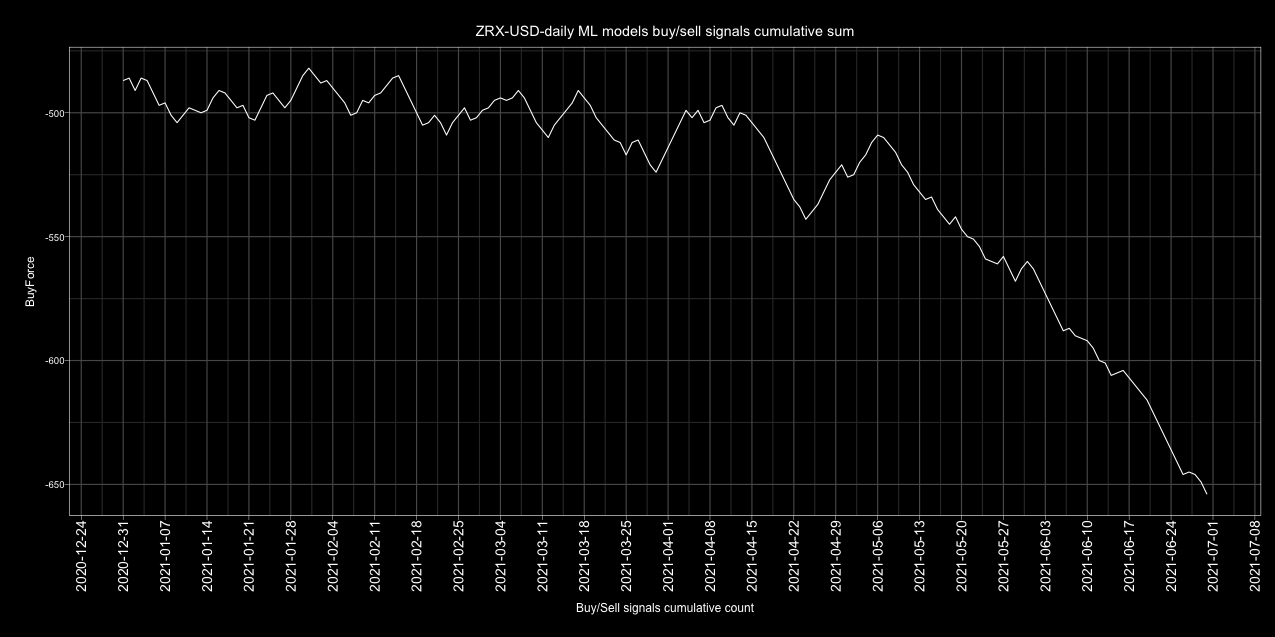

The file beside this chart, header and first rows:
Date, buy, sell, Action, ActionID
2017-01-01, 1, 4, sell, 0
2017-01-02, 1, 4, sell, 0
2017-01-03, 4, 1, buy, 1
2017-01-04, 1, 4, sell, 0
2017-01-05, 0, 5, sell, 0
2017-01-06, 2, 3, sell, 0
2017-01-07, 2, 3, sell, 0
2017-01-08, 3, 2, buy, 1
2017-01-09, 0, 5, sell, 0
2017-01-10, 5, 0, buy, 1
2017-01-11, 4, 1, buy, 1
2017-01-12, 1, 4, sell, 0
2017-01-13, 4, 1, buy, 1
2017-01-14, 5, 0, buy, 1
2017-01-15, 4, 1, buy, 1
2017-01-16, 5, 0, buy, 1
2017-01-17, 1, 4, sell, 0
2017-01-18, 3, 2, buy, 1
2017-01-19, 0, 5, sell, 0
2017-01-20, 0, 5, sell, 0
2017-01-21, 5, 0, buy, 1
2017-01-22, 4, 1, buy, 1
2017-01-23, 4, 1, buy, 1
2017-01-24, 4, 1, buy, 1
2017-01-25, 2, 3, sell, 0
2017-01-26, 0, 5, sell, 0
2017-01-27, 1, 4, sell, 0
2017-01-28, 0, 5, sell, 0
2017-01-29, 5, 0, buy, 1
2017-01-30, 2, 3, sell, 0
2017-01-31, 0, 5, sell, 0
2017-02-01, 1, 4, sell, 0
2017-02-02, 4, 1, buy, 1
2017-02-03, 1, 4, sell, 0
2017-02-04, 1, 4, sell, 0
2017-02-05, 0, 5, sell, 0
2017-02-06, 3, 2, buy, 1
2017-02-07, 4, 1, buy, 1
2017-02-08, 4, 1, buy, 1
2017-02-09, 2, 3, sell, 0
2017-02-10, 5, 0, buy, 1
2017-02-11, 1, 4, sell, 0
2017-02-12, 4, 1, buy, 1
2017-02-13, 4, 1, buy, 1
2017-02-14, 4, 1, buy, 1
2017-02-15, 2, 3, sell, 0
2017-02-16, 0, 5, sell, 0
2017-02-17, 3, 2, buy, 1
2017-02-18, 5, 0, buy, 1
2017-02-19, 5, 0, buy, 1
2017-02-20, 1, 4, sell, 0
2017-02-21, 0, 5, sell, 0
2017-02-22, 1, 4, sell, 0
2017-02-23, 0, 5, sell, 0
2017-02-24, 1, 4, sell, 0
2017-02-25, 2, 3, sell, 0
2017-02-26, 0, 5, sell, 0
2017-02-27, 0, 5, sell, 0
2017-02-28, 0, 5, sell, 0
2017-03-01, 4, 1, buy, 1
... 1,582 more rows
